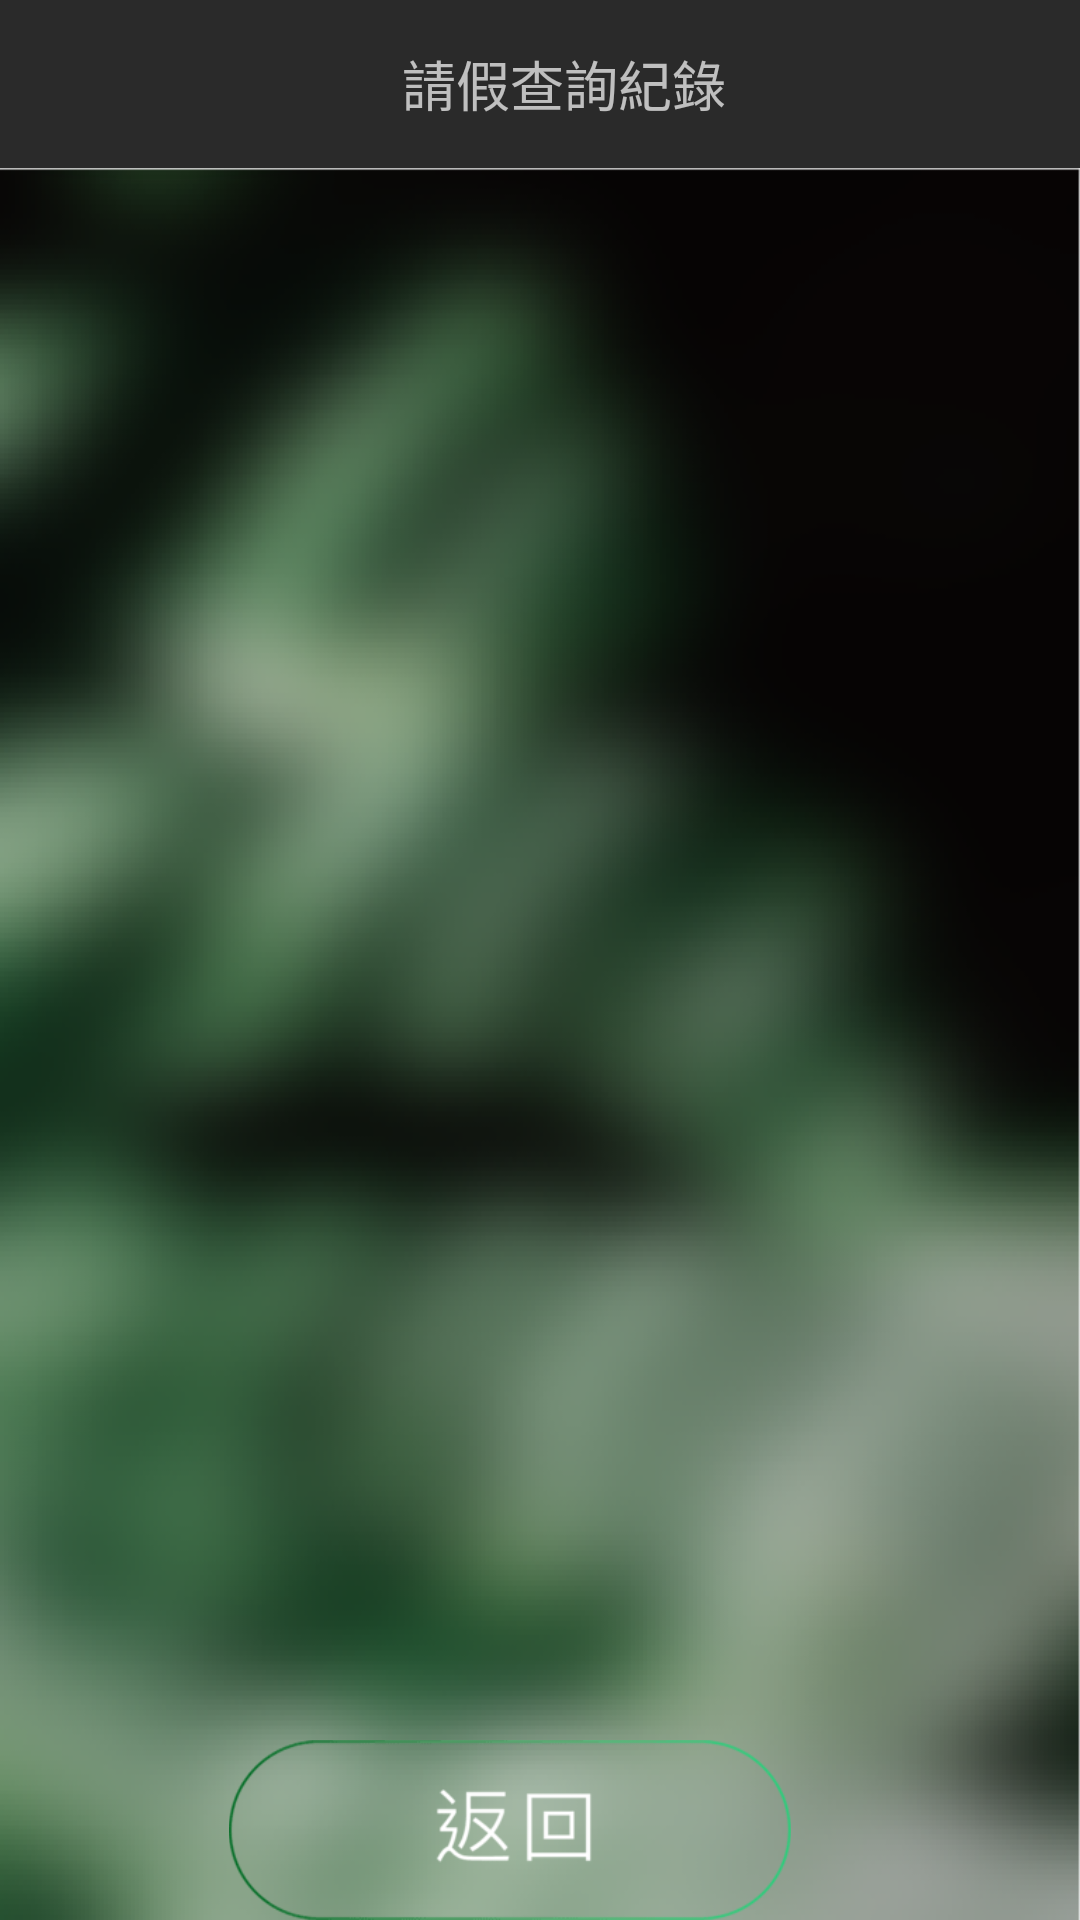

Android layout source for this screen:
<!-- AndroidManifest.xml: application theme AppTheme -->
<!-- res/layout/search.xml -->
<?xml version="1.0" encoding="utf-8"?>
<androidx.coordinatorlayout.widget.CoordinatorLayout xmlns:android="http://schemas.android.com/apk/res/android"
    xmlns:app="http://schemas.android.com/apk/res-auto"
    xmlns:tools="http://schemas.android.com/tools"
    android:layout_width="match_parent"
    android:layout_height="match_parent"
    tools:context=".Search">

    <com.google.android.material.appbar.AppBarLayout
        android:layout_width="match_parent"
        android:layout_height="wrap_content"
        android:theme="@style/AppTheme.AppBarOverlay">

        <androidx.appcompat.widget.Toolbar
            android:id="@+id/toolbar"
            android:layout_width="match_parent"
            android:layout_height="?attr/actionBarSize"
            android:background="?attr/colorPrimary"
            app:popupTheme="@style/AppTheme.PopupOverlay" >
            <TextView
                android:layout_width="match_parent"
                android:layout_height="match_parent"
                android:text="請假查詢紀錄"
                android:gravity ="center"
                android:textSize="18sp"
                android:id="@+id/toolbar_title" />
        </androidx.appcompat.widget.Toolbar>
    </com.google.android.material.appbar.AppBarLayout>

    <include layout="@layout/content_search" />



</androidx.coordinatorlayout.widget.CoordinatorLayout>
<!-- res/layout/content_search.xml (included above) -->
<?xml version="1.0" encoding="utf-8"?>
<androidx.constraintlayout.widget.ConstraintLayout xmlns:android="http://schemas.android.com/apk/res/android"
    xmlns:app="http://schemas.android.com/apk/res-auto"
    android:layout_width="match_parent"
    android:layout_height="match_parent"
    xmlns:tools="http://schemas.android.com/tools"
    app:layout_behavior="@string/appbar_scrolling_view_behavior"
    tools:context=".Search"
    tools:showIn="@layout/search">
<RelativeLayout
    android:layout_width="match_parent"
    android:layout_height="match_parent"
    android:background="@drawable/cs_bg2"
    android:paddingLeft="10dp"
    android:paddingRight="30dp">
    <ListView
        android:id="@+id/mylist"
        android:layout_width="match_parent"
        android:layout_height="match_parent"

        android:textColor="#FFF"
         android:layout_above="@id/ret"
        android:layout_alignParentLeft="true"
        />
<ImageView
    android:id="@+id/ret"
    android:layout_width="wrap_content"
    android:layout_height="60dp"
    android:layout_marginTop="10dp"
    android:layout_alignParentBottom="true"
    app:srcCompat="@drawable/cs_ret"

    />

</RelativeLayout>

</androidx.constraintlayout.widget.ConstraintLayout>
<!-- resources referenced by this layout -->
<resources>
  <!-- drawable cs_bg2: png bitmap (drawable, 99140 bytes) -->
  <!-- drawable cs_ret: png bitmap (drawable, 3209 bytes) -->
  <style name="AppTheme.AppBarOverlay" parent="ThemeOverlay.AppCompat.Dark.ActionBar" />
  <style name="AppTheme.PopupOverlay" parent="ThemeOverlay.AppCompat.Light">
          
          <item name="colorPrimary">#2a2a2a</item>
          <item name="colorPrimaryDark">@color/colorPrimaryDark</item>
          <item name="colorAccent">@color/colorAccent</item>
      </style>
  <style name="AppTheme" parent="Theme.AppCompat.Light.DarkActionBar">
          
          <item name="colorPrimary">#2a2a2a</item>
          <item name="colorPrimaryDark">@color/colorPrimaryDark</item>
          <item name="colorAccent">@color/colorAccent</item>
      </style>
  <!-- not gathered from this repository: default colours our renderer supplied (Android Studio template values) -->
  <color name="colorPrimaryDark">#FF3700B3</color>
  <color name="colorAccent">#FF03DAC5</color>
</resources>
